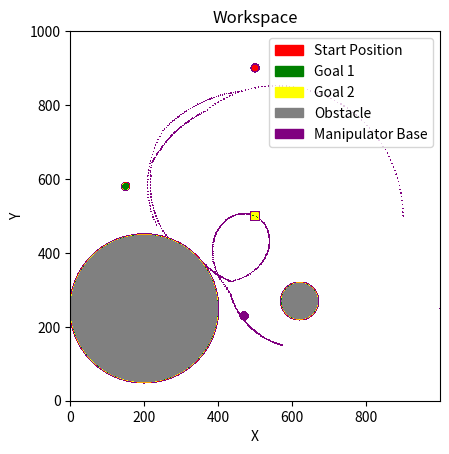

Here is the Python script that generated this plot:
import numpy as np
import matplotlib.pyplot as plt
import matplotlib.colors as clr
import matplotlib.patches as mpatches

import math

BASE_POS = np.array([500, 500])

def draw_circle(workspace, origin, radius, color_value):
    inflated_radius = radius + 1
    for i in range(origin[0] - inflated_radius, origin[0] + inflated_radius):
        for j in range(origin[1] - inflated_radius, origin[1] + inflated_radius):
            if (origin[0] - i)**2 + (origin[1] - j)**2 <= inflated_radius**2:
                workspace[i, j] = color_value

    return workspace

def draw_square(workspace, origin, half_length, color_value):
    inflated_half_length = half_length + 1
    for i in range(origin[0] - inflated_half_length, origin[0] + inflated_half_length):
        for j in range(origin[1] - inflated_half_length, origin[1] + inflated_half_length):
            workspace[i, j] = color_value
    return workspace

def compute_fk(theta_1, theta_2, a_1, a_2):
    """ Compute forward kinematics for 2D planar manipulator.
        Input angles in degrees.
    """
    theta_1_rad = math.radians(theta_1)
    theta_2_rad = math.radians(theta_2)

    # Position of TCP w.r.t base link
    x = a_1 * math.cos(theta_1_rad) + a_2 * math.cos(theta_1_rad + theta_2_rad)
    y = a_1 * math.sin(theta_1_rad) + a_2 * math.sin(theta_1_rad + theta_2_rad)

    return np.array([x, y])

def tf_base_to_world(position):
    """ Transform base link coordinates to world coordinates. """
    return position + BASE_POS

def draw_path(workspace, path, color_value):
    for angle in path:
        pos = compute_fk(angle[0], angle[1], 200, 200)
        pos = tf_base_to_world(pos)
        workspace[math.floor(pos[0])][math.floor(pos[1])] = color_value
    return workspace

workspace = np.full((1000, 1000), 255)
workspace = draw_circle(workspace, (270, 620), 50, 0)
workspace = draw_circle(workspace, (250, 200), 200, 0)

workspace = draw_circle(workspace, (900, 500), 10, 150)
workspace = draw_circle(workspace, (580, 150), 10, 10)
workspace = draw_circle(workspace, (230, 470), 10, 200)

workspace = draw_square(workspace, (500, 500), 10, 20)

workspace_image = workspace.T

path1 = [(0, 0), (1, 1), (2, 2), (3, 3), (4, 4), (5, 5), (6, 6), (7, 7), (8, 8), (9, 9), (10, 10), (11, 11), (12, 12), (13, 13), (14, 14), (15, 15), (16, 16), (17, 17), (18, 18), (19, 19), (20, 20), (21, 21), (22, 22), (23, 23), (24, 24), (25, 25), (26, 26), (27, 27), (28, 28), (29, 29), (30, 30), (31, 31), (32, 32), (33, 33), (34, 34), (35, 35), (36, 36), (37, 37), (38, 38), (39, 39), (40, 40), (41, 41), (42, 42), (43, 43), (44, 44), (45, 45), (46, 46), (47, 47), (48, 48), (49, 49), (50, 50), (51, 51), (52, 52), (53, 53), (54, 54), (55, 55), (56, 56), (57, 57), (58, 58), (59, 59), (60, 60), (61, 61), (62, 62), (63, 63), (64, 64), (65, 65), (66, 66), (67, 67), (68, 68), (69, 69), (70, 70), (71, 71), (72, 72), (73, 73), (74, 74), (75, 75), (76, 76), (77, 77), (78, 77), (79, 77), (80, 77), (81, 77), (82, 77), (83, 77), (84, 77), (85, 77), (86, 77), (87, 77), (88, 77), (89, 77), (90, 77), (91, 77), (92, 77), (93, 77), (94, 77), (95, 77), (96, 77), (97, 77), (98, 77), (99, 77), (100, 77), (101, 77), (102, 77), (103, 77), (104, 77), (105, 77), (106, 77), (107, 77), (108, 77), (109, 77), (110, 77), (111, 77), (112, 77), (113, 77), (114, 77), (115, 78), (116, 78), (117, 79), (117, 80), (118, 81), (118, 82), (119, 83), (120, 84), (121, 85), (122, 86), (123, 87), (124, 88), (125, 89), (126, 90), (127, 91), (128, 92), (129, 93), (130, 94), (131, 95), (132, 96), (133, 97), (134, 98), (135, 99), (136, 100), (137, 101), (138, 102), (139, 103), (140, 104), (141, 105), (142, 106), (143, 107), (144, 108), (145, 109), (146, 110), (147, 111), (148, 112), (149, 113), (150, 114), (151, 115), (152, 116), (153, 117), (154, 118), (155, 119), (156, 120), (157, 121), (158, 122), (159, 122), (160, 123), (161, 123), (162, 123), (163, 124), (164, 124), (165, 124), (166, 124), (167, 124), (168, 124), (169, 124), (170, 124), (171, 124), (172, 124), (173, 124), (174, 124), (175, 124), (176, 124), (177, 124), (178, 124), (179, 124), (180, 124), (181, 124), (182, 124), (183, 124), (184, 124), (185, 124), (186, 124), (187, 124), (188, 124), (189, 125), (190, 126), (191, 127), (192, 128), (193, 129), (194, 130), (195, 131), (196, 132), (197, 133), (198, 134), (199, 135), (200, 136), (201, 137), (202, 138), (203, 139), (204, 140), (205, 141), (206, 142), (207, 143), (208, 144), (209, 145), (210, 146), (211, 147), (212, 148), (213, 149), (214, 150), (215, 151), (216, 152), (217, 153), (218, 154), (219, 155), (220, 156), (221, 157), (222, 158), (223, 159), (224, 160), (225, 161), (226, 162), (227, 163), (228, 164), (229, 165), (230, 166), (231, 167), (232, 168), (233, 169), (234, 170), (235, 171), (236, 172), (237, 173), (238, 174), (239, 175), (240, 176), (241, 177), (242, 178), (243, 179), (244, 180), (245, 181), (246, 182), (247, 183), (248, 184), (249, 185), (250, 186), (251, 187), (252, 188), (253, 189), (254, 190), (255, 191), (256, 192), (257, 193), (258, 194), (259, 195), (260, 196), (261, 197), (262, 198), (263, 199), (264, 200), (265, 201), (266, 202), (267, 203), (268, 204), (269, 205), (270, 206), (271, 207), (272, 208), (273, 209), (274, 210), (275, 211), (276, 212), (277, 213), (278, 214), (279, 215), (280, 216), (281, 217), (282, 218), (283, 219), (284, 220), (285, 221), (286, 222), (287, 223), (288, 224), (289, 225), (290, 226), (291, 227), (292, 228), (293, 229), (294, 230), (295, 231), (296, 232), (297, 233), (298, 234), (299, 235), (300, 236), (301, 237), (302, 238), (303, 239), (304, 240), (305, 241), (306, 242), (307, 243), (307, 244), (308, 245), (308, 246), (309, 247), (309, 248), (309, 249), (309, 250), (309, 251), (309, 252), (309, 253), (309, 254), (309, 255), (309, 256), (309, 257), (309, 258), (309, 259), (309, 260), (309, 261), (309, 262), (309, 263), (309, 264), (309, 265), (309, 266), (309, 267), (309, 268), (309, 269), (309, 270), (309, 271), (309, 272), (309, 273), (309, 274), (309, 275), (309, 276), (309, 277), (309, 278), (309, 279), (309, 280), (309, 281), (309, 282), (309, 283), (309, 284), (309, 285), (309, 286), (309, 287), (309, 288), (309, 289), (309, 290), (309, 291), (309, 292), (309, 293), (309, 294), (309, 295), (309, 296), (309, 297), (309, 298), (309, 299), (309, 300), (309, 301), (309, 302), (309, 303), (309, 304), (309, 305), (309, 306)]
path2 = [(0, 0), (1, 1), (2, 2), (3, 3), (4, 4), (5, 5), (6, 6), (7, 7), (8, 8), (9, 9), (10, 10), (11, 11), (12, 12), (13, 13), (14, 14), (15, 15), (16, 16), (17, 17), (18, 18), (19, 19), (20, 20), (21, 21), (22, 22), (23, 23), (24, 24), (25, 25), (26, 26), (27, 27), (28, 28), (29, 29), (30, 30), (31, 31), (32, 32), (33, 33), (34, 34), (35, 35), (36, 36), (37, 37), (38, 38), (39, 39), (40, 40), (41, 41), (42, 42), (43, 43), (44, 44), (45, 45), (46, 46), (47, 47), (48, 48), (49, 49), (50, 50), (51, 51), (52, 52), (53, 53), (54, 54), (55, 55), (56, 56), (57, 57), (58, 58), (59, 59), (60, 60), (61, 61), (62, 62), (63, 63), (64, 64), (65, 64), (66, 64), (67, 64), (68, 64), (69, 64), (70, 64), (71, 64), (72, 64), (73, 64), (74, 64), (75, 64), (76, 64), (77, 64), (78, 64), (79, 64), (80, 64), (81, 64), (82, 64), (83, 64), (84, 64), (85, 64), (86, 64), (87, 64), (88, 64), (89, 64), (90, 64), (91, 64), (92, 64), (93, 64), (94, 64), (95, 64), (96, 64), (97, 64), (98, 64), (99, 64), (100, 64), (101, 64), (102, 64), (103, 64), (104, 64), (105, 64), (106, 65), (107, 66), (108, 67), (109, 68), (110, 69), (111, 70), (112, 71), (113, 72), (114, 73), (115, 74), (116, 75), (117, 76), (118, 77), (119, 78), (120, 79), (121, 80), (122, 81), (123, 82), (124, 83), (125, 84), (126, 85), (127, 86), (128, 87), (129, 88), (130, 89), (131, 90), (132, 91), (133, 92), (134, 93), (135, 94), (136, 95), (137, 96)]

workspace_image = draw_path(workspace_image, path1, 10)
workspace_image = draw_path(workspace_image, path2, 200)

bounds = [0, 9, 19, 51, 101, 151, 254, 255]
colormap = clr.ListedColormap(['gray', 'green', 'yellow', 'orange', 'red', 'purple', 'white'])
norm = clr.BoundaryNorm(bounds, colormap.N)
fig2 = plt.figure()


plt.imshow(workspace_image, cmap=colormap, norm=norm)
plt.xlabel("X")
plt.ylabel("Y")
plt.ylim(0, 1000)

red_patch = mpatches.Patch(color='red', label='Start Position')
green_patch = mpatches.Patch(color='green', label='Goal 1')
yellow_patch = mpatches.Patch(color='yellow', label='Goal 2')
grey_patch = mpatches.Patch(color='grey', label='Obstacle')
purple_patch = mpatches.Patch(color='purple', label='Manipulator Base')
plt.legend(handles=[red_patch, green_patch, yellow_patch, grey_patch, purple_patch])

plt.title("Workspace")

plt.imshow(workspace, cmap=colormap, norm=norm, origin="upper")

plt.show()